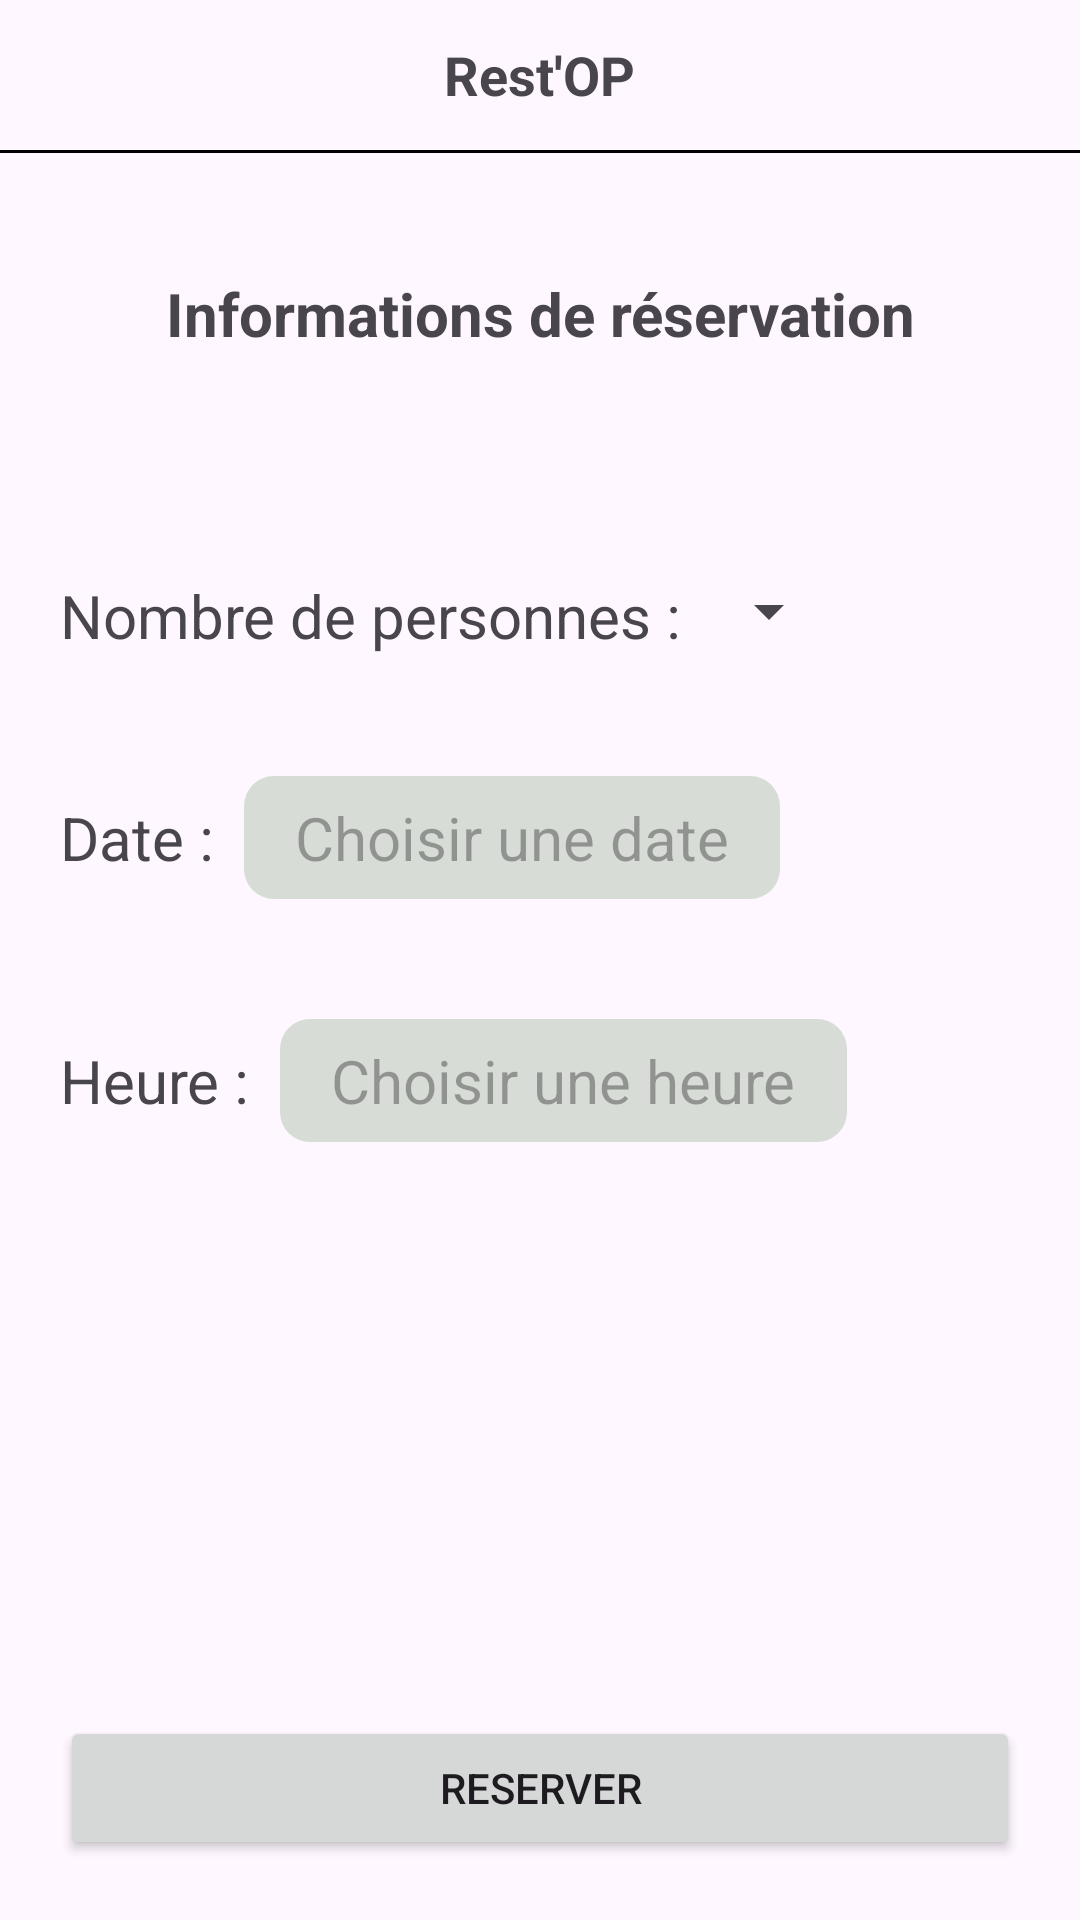

This screen was rendered from an Android layout file. Write that file and the resources it references.
<!-- AndroidManifest.xml: application theme Theme.Restop -->
<!-- res/layout/reservation.xml -->
<androidx.constraintlayout.widget.ConstraintLayout xmlns:android="http://schemas.android.com/apk/res/android"
    xmlns:app="http://schemas.android.com/apk/res-auto"
    xmlns:tools="http://schemas.android.com/tools"
    android:layout_width="match_parent"
    android:layout_height="match_parent"
    tools:context=".Screen.ReservationActivity">

    <include
        android:id="@+id/header"
        layout="@layout/header"
        android:layout_width="match_parent"
        android:layout_height="wrap_content"
        app:layout_constraintTop_toTopOf="parent" />

    <TextView
        android:id="@+id/textView_reservation_info"
        android:layout_width="match_parent"
        android:layout_height="wrap_content"
        android:layout_marginVertical="40dp"
        android:text="Informations de réservation"
        android:textAlignment="center"
        android:textSize="20sp"
        android:textStyle="bold"
        app:layout_constraintTop_toBottomOf="@+id/header" />

    <LinearLayout
        android:id="@+id/linearLayout"
        android:layout_width="match_parent"
        android:layout_height="wrap_content"
        android:layout_marginHorizontal="20dp"
        android:orientation="vertical"
        app:layout_constraintBottom_toTopOf="@+id/button_reserver"
        app:layout_constraintTop_toTopOf="@+id/header">

        <LinearLayout
            android:layout_width="match_parent"
            android:layout_height="wrap_content"
            android:orientation="vertical">

            <LinearLayout
                android:layout_width="match_parent"
                android:layout_height="wrap_content"
                android:layout_marginBottom="40dp"
                android:orientation="horizontal">

                <TextView
                    android:layout_width="wrap_content"
                    android:layout_height="wrap_content"

                    android:text="Nombre de personnes : "
                    android:textSize="20sp" />

                <Spinner
                    android:id="@+id/spinner_nb_personnes"
                    android:layout_width="wrap_content"
                    android:layout_height="wrap_content"
                    android:textSize="20sp" />

            </LinearLayout>

            <LinearLayout
                android:layout_width="match_parent"
                android:layout_height="wrap_content"
                android:layout_marginBottom="20dp"
                android:orientation="horizontal">

                <TextView
                    android:layout_width="wrap_content"
                    android:layout_height="wrap_content"
                    android:text="Date :  "
                    android:textSize="20sp" />

                <TextView
                    android:id="@+id/text_view_date"
                    android:layout_width="wrap_content"
                    android:layout_height="wrap_content"
                    android:background="@drawable/edittext_rounded_corner"
                    android:hint="  Choisir une date  "
                    android:paddingHorizontal="7dp"
                    android:paddingVertical="7dp"
                    android:textSize="20sp" />

            </LinearLayout>

            <LinearLayout
                android:layout_width="match_parent"
                android:layout_height="wrap_content"
                android:layout_marginTop="20dp"
                android:orientation="horizontal">

                <TextView
                    android:layout_width="wrap_content"
                    android:layout_height="wrap_content"
                    android:text="Heure :  "
                    android:textSize="20sp" />

                <TextView
                    android:id="@+id/text_view_heure"
                    android:layout_width="wrap_content"
                    android:layout_height="wrap_content"
                    android:background="@drawable/edittext_rounded_corner"
                    android:paddingHorizontal="7dp"
                    android:paddingVertical="7dp"
                    android:hint="  Choisir une heure  "
                    android:textSize="20sp" />

            </LinearLayout>

        </LinearLayout>

    </LinearLayout>

    <Button
        android:id="@+id/button_reserver"
        android:layout_width="match_parent"
        android:layout_height="wrap_content"
        android:layout_marginHorizontal="@dimen/button_margin_horizontal"
        android:layout_marginVertical="20dp"
        android:text="RESERVER"
        app:layout_constraintBottom_toBottomOf="parent"
        app:layout_constraintEnd_toEndOf="parent"
        app:layout_constraintStart_toStartOf="parent" />

</androidx.constraintlayout.widget.ConstraintLayout>
<!-- res/layout/header.xml (included above) -->
<?xml version="1.0" encoding="utf-8"?>
<LinearLayout xmlns:android="http://schemas.android.com/apk/res/android"
    xmlns:app="http://schemas.android.com/apk/res-auto"
    xmlns:tools="http://schemas.android.com/tools"
    android:layout_width="match_parent"
    android:layout_height="match_parent"
    android:orientation="vertical">

    <LinearLayout
        android:id="@+id/header"
        android:layout_marginVertical="5dp"
        android:layout_width="match_parent"
        android:layout_height="wrap_content"
        android:gravity="center_vertical"
        android:orientation="horizontal">

        <ImageView
            android:id="@+id/map_icon"
            android:layout_width="40dp"
            android:layout_height="40dp"
            android:src="@drawable/map_icon" />
        <LinearLayout
            android:id="@+id/app_name_layout"
            android:layout_width="match_parent"
            android:layout_height="wrap_content"
            android:gravity="center"
            android:orientation="horizontal"
            app:layout_constraintStart_toStartOf="parent">
        <TextView
            android:id="@+id/app_name"
            android:layout_width="wrap_content"
            android:layout_height="wrap_content"
            android:text="@string/app_name"
            android:textSize="18sp"
            android:textStyle="bold"
            android:layout_marginRight="40dp"/>

        </LinearLayout>
    </LinearLayout>

    <View
        android:id="@+id/header_space_bottom"
        android:layout_width="match_parent"
        android:layout_height="1dp"
        android:background="@color/black"/>

</LinearLayout>
<!-- resources referenced by this layout -->
<resources>
  <dimen name="button_margin_horizontal">20dp</dimen>
  <!-- drawable edittext_rounded_corner (drawable) -->
  <?xml version="1.0" encoding="utf-8"?>
  <shape xmlns:android="http://schemas.android.com/apk/res/android">
      <solid android:color="#D7DDD6" />
      <corners android:radius="10dp" />
  </shape>
  <string name="app_name">Rest\'OP</string>
  <style name="Theme.Restop" parent="Base.Theme.Restop" />
  <style name="Base.Theme.Restop" parent="Theme.Material3.DayNight.NoActionBar">
          
          
      </style>
  <!-- not gathered from this repository: default colours our renderer supplied (Android Studio template values) -->
  <color name="black">#FF000000</color>
</resources>
